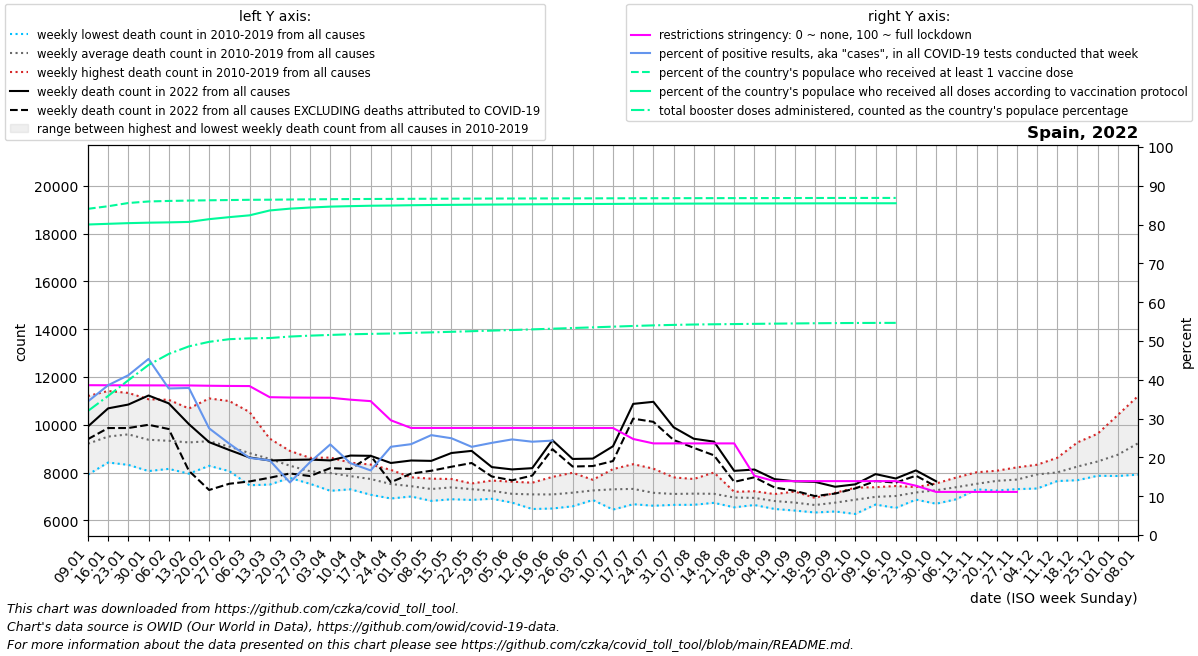

The file beside this chart, header and first rows:
date, location, time_unit, time, deaths_2010_all_ages, deaths_2011_all_ages, deaths_2012_all_ages, deaths_2013_all_ages, deaths_2014_all_ages, deaths_2015_all_ages, deaths_2016_all_ages, deaths_2017_all_ages, deaths_2018_all_ages, deaths_2019_all_ages, deaths_2020_all_ages, deaths_2021_all_ages, deaths_2022_all_ages, new_deaths, new_cases_smoothed, new_tests_smoothed, positive_test_percent, stringency_index, people_vaccinated, people_fully_vaccinated
2022-01-09, Spain, weekly, 1, 8205, 8886, 8698, 7914, 9049, 9605, 8658, 10726, 11204, 9127, 8710, 10470, 9929, 529.0, 787927, 2301796, 34.43, 38.61, 39976765, 38054071
2022-01-16, Spain, weekly, 2, 8640, 8440, 9131, 8422, 9009, 10415, 8671, 11414, 10905, 10025, 9398, 11858, 10688, 825.0, 891157, 2305483, 38.6, 38.59, 40293011, 38137584
2022-01-23, Spain, weekly, 3, 8322, 8419, 9241, 8562, 9126, 10738, 8791, 11334, 10981, 10476, 9917, 12950, 10847, 982.0, 907227, 2204451, 41.18, 38.57, 40686845, 38220088
2022-01-30, Spain, weekly, 4, 8063, 8699, 8936, 8328, 9061, 10625, 8491, 11068, 10324, 10141, 9954, 12701, 11225, 1225, 831778, 1837415, 45.38, 38.56, 40876145, 38277072
2022-02-06, Spain, weekly, 5, 8154, 8657, 9256, 8359, 8867, 11046, 8461, 10636, 9893, 9964, 9974, 11571, 10897, 1074, 531574, 1394747, 37.77, 38.55, 40940700, 38314582
2022-02-13, Spain, weekly, 6, 7954, 8684, 10064, 8320, 8996, 10682, 8556, 9660, 10015, 9686, 9192, 10368, 10026, 1955, 397160, 1053286, 37.9, 38.54, 40984829, 38369796
2022-02-20, Spain, weekly, 7, 8283, 8496, 11103, 8609, 8829, 10857, 8479, 9017, 10105, 9363, 8839, 9488, 9274, 2003, 232307, 841944, 27.5, 38.47, 41021693, 38708100
2022-02-27, Spain, weekly, 8, 8059, 8135, 10993, 8508, 8396, 10580, 8670, 8670, 9656, 9216, 8413, 9032, 8944, 1412, 172001, 731321, 23.53, 38.41, 41050102, 38956547
2022-03-06, Spain, weekly, 9, 7471, 7822, 10535, 8472, 8252, 10058, 8645, 8371, 9599, 8920, 8379, 8542, 8632, 1003, 130420, 656599, 19.88, 38.39, 41081366, 39176429
2022-03-13, Spain, weekly, 10, 7498, 7970, 9309, 8739, 8107, 9421, 8653, 8213, 9203, 8595, 8465, 8318, 8505, 722.0, 129392, 672348, 19.24, 35.52, 41091908, 39773350
2022-03-20, Spain, weekly, 11, 7778, 7851, 8907, 7947, 7813, 8785, 8811, 7906, 8862, 8205, 9481, 8077, 8531, 568.0, 89207, 658724, 13.55, 35.43, 41115190, 39996197
2022-03-27, Spain, weekly, 12, 7568, 7529, 8088, 8131, 8034, 8379, 8291, 7875, 8616, 8027, 12843, 8189, 8543, 689.0, 119716, 637418, 18.8, 35.4, 41136719, 40134762
2022-04-03, Spain, weekly, 13, 7237, 7625, 8135, 7703, 7728, 8366, 8375, 7827, 8628, 8171, 19828, 8195, 8509, 323.0, 116473, 499113, 23.34, 35.38, 41155265, 40243936
2022-04-10, Spain, weekly, 14, 7299, 7545, 7759, 7561, 7743, 8282, 7998, 7814, 8414, 8087, 20967, 8080, 8712, 563.0, 76953, 415216, 18.51, 34.88, 41169715, 40303139
2022-04-17, Spain, weekly, 15, 7476, 7071, 7626, 7551, 7635, 7894, 7859, 7800, 8335, 8055, 17325, 7947, 8701, 0.0, 61540, 361349, 16.65, 34.5, 41182050, 40354624
2022-04-24, Spain, weekly, 16, 7156, 6915, 7683, 7253, 7258, 7855, 7589, 7574, 8112, 7801, 13244, 8084, 8401, 804.0, 90033, 385807, 22.74, 29.56, 41189073, 40378753
2022-05-01, Spain, weekly, 17, 7228, 7090, 7551, 7020, 6999, 7802, 7462, 7661, 7735, 7759, 10452, 7867, 8505, 548.0, 106266, 453894, 23.41, 27.59, 41201222, 40416691
2022-05-08, Spain, weekly, 18, 6815, 6941, 7394, 7054, 7307, 7365, 7606, 7520, 7359, 7744, 9008, 8062, 8489, 413.0, 115558, 449005, 25.74, 27.59, 41210253, 40442113
2022-05-15, Spain, weekly, 19, 6884, 6988, 7625, 7166, 7344, 7464, 7374, 7622, 7595, 7731, 8458, 7738, 8819, 575.0, 119021, 477054, 24.94, 27.59, 41217978, 40462554
2022-05-22, Spain, weekly, 20, 7272, 6855, 7235, 7032, 7049, 7543, 7533, 7494, 7511, 7536, 7536, 7606, 8908, 508.0, 99536, 438514, 22.73, 27.59, 41225577, 40480895
2022-05-29, Spain, weekly, 21, 7159, 7218, 6972, 6940, 6904, 7234, 7304, 7666, 7527, 7436, 7643, 7437, 8229, 394.0, 93774, 397500, 23.75, 27.59, 41232785, 40498752
2022-06-05, Spain, weekly, 22, 7162, 6743, 7010, 6988, 6832, 7096, 7255, 7092, 7306, 7618, 7620, 7353, 8132, 456.0, 87527, 354945, 24.64, 27.59, 41239228, 40514416
2022-06-12, Spain, weekly, 23, 6475, 6690, 6771, 7173, 7136, 7364, 7576, 7067, 7109, 7508, 7144, 7710, 8185, 311.0, 81009, 336663, 24.04, 27.58, 41245136, 40528670
2022-06-19, Spain, weekly, 24, 6496, 6851, 6499, 7314, 7404, 7152, 7140, 7819, 7154, 7016, 6849, 7799, 9353, 374.0, 80676, 233028, 24.33, 27.58, 41250287, 40540776
2022-06-26, Spain, weekly, 25, 6808, 7030, 6589, 6670, 7248, 6956, 7173, 7991, 7713, 7404, 7032, 7285, 8570, 317.0, 105027, , , 27.58, 41255018, 40552239
2022-07-03, Spain, weekly, 26, 7220, 7393, 7267, 6916, 6852, 7111, 7345, 7137, 7698, 7570, 7512, 7557, 8585, 312.0, 126961, , , 27.58, 41259919, 40564581
2022-07-10, Spain, weekly, 27, 7355, 6873, 6451, 7301, 6851, 8146, 7505, 7156, 7305, 8050, 7635, 7544, 9102, 619.0, 152936, , , 27.58, 41265041, 40577041
2022-07-17, Spain, weekly, 28, 7298, 6827, 6675, 7807, 6736, 8351, 7423, 7214, 7366, 7463, 7732, 7563, 10875, 618.0, 133504, , , 24.74, 41270128, 40588902
2022-07-24, Spain, weekly, 29, 6888, 6618, 6612, 7063, 7065, 8164, 7377, 7259, 7186, 7301, 7562, 8481, 10962, 839.0, 108282, , , 23.61, 41274593, 40598831
2022-07-31, Spain, weekly, 30, 6648, 6698, 6844, 6904, 7127, 7798, 7295, 7110, 7155, 7464, 7827, 8362, 9896, 532.0, 60485, , , 23.61, 41278423, 40607256
2022-08-07, Spain, weekly, 31, 6651, 6892, 6742, 6795, 6867, 7349, 7425, 7596, 7731, 7136, 8589, 8642, 9416, 381.0, 38639, , , 23.61, 41281744, 40614987
2022-08-14, Spain, weekly, 32, 6752, 6821, 6959, 6734, 6891, 7219, 7233, 7186, 8003, 7317, 8394, 8860, 9295, 573.0, 32450, , , 23.61, 41284478, 40620547
2022-08-21, Spain, weekly, 33, 6545, 7051, 6842, 6771, 6724, 7075, 7102, 7118, 7194, 7128, 8170, 8766, 8072, 461.0, 23866, , , 23.61, 41286850, 40624509
2022-08-28, Spain, weekly, 34, 6822, 6887, 7157, 6757, 6643, 6801, 7184, 7219, 7015, 6920, 7886, 8214, 8128, 326.0, 18244, , , 15.28, 41289701, 40628774
2022-09-04, Spain, weekly, 35, 6557, 6635, 6536, 6477, 6995, 6954, 7100, 7013, 6927, 6898, 7954, 7936, 7725, 350.0, 18797, , , 13.89, 41293317, 40633854
2022-09-11, Spain, weekly, 36, 6410, 6605, 6652, 6418, 7057, 6603, 7203, 6680, 6906, 6904, 7777, 7895, 7635, 397.5, 16306, , , 13.89, 41297162, 40639190
2022-09-18, Spain, weekly, 37, 6329, 6690, 6524, 6376, 6687, 6660, 6641, 6730, 6834, 6939, 7998, 7504, 7611, 595.0, 16265, , , 13.89, 41302327, 40645686
2022-09-25, Spain, weekly, 38, 6486, 6371, 6644, 6465, 6626, 6617, 6956, 7091, 7153, 6996, 8168, 7430, 7406, 284.0, 18621, , , 13.89, 41305142, 40649604
2022-10-02, Spain, weekly, 39, 6655, 6756, 6268, 6907, 6508, 6898, 7036, 7367, 7230, 7027, 8064, 7548, 7508, 170.0, 19182, , , 13.89, 41307654, 40653063
2022-10-09, Spain, weekly, 40, 6942, 6900, 6662, 6939, 6930, 6813, 7072, 7388, 7210, 6978, 8188, 7526, 7936, 289.0, 18980, , , 13.89, 41309462, 40655669
2022-10-16, Spain, weekly, 41, 6682, 7089, 6845, 6520, 6987, 7055, 7036, 7234, 7437, 7312, 8593, 7586, 7752, 173.0, 16206, , , 13.89, 41310439, 40657228
2022-10-23, Spain, weekly, 42, 7074, 7141, 6867, 6960, 7265, 7119, 7185, 7392, 7350, 7314, 8594, 7744, 8090, 221.0, 21998, , , 12.7, , 
2022-10-30, Spain, weekly, 43, 7305, 7308, 6696, 7017, 7322, 7267, 7512, 7308, 7327, 7543, 9470, 8179, 7635, 220.0, 25405, , , 11.11, , 
2022-11-06, Spain, weekly, 44, 7292, 7434, 7350, 6883, 7287, 7392, 7244, 7511, 7794, 7698, 9596, 7821, , 161.0, 21234, , , 11.11, , 
2022-11-13, Spain, weekly, 45, 7299, 7408, 7366, 7366, 7333, 7412, 7775, 7632, 8012, 7677, 10316, 8717, , 274.5, 18495, , , 11.11, , 
2022-11-20, Spain, weekly, 46, 7354, 7407, 7422, 7246, 7604, 7325, 8076, 8063, 7999, 8036, 10030, 8793, , 284.0, 23122, , , 11.11, , 
2022-11-27, Spain, weekly, 47, 7531, 7320, 7308, 7474, 7628, 7397, 8090, 8169, 7932, 8217, 9695, 8846, , 260.0, 22011, , , 11.11, , 
2022-12-04, Spain, weekly, 48, 7752, 7654, 7333, 8066, 7729, 7849, 8321, 8257, 7929, 8328, 9534, 9386, , 207.0, 15205, , , , , 
2022-12-11, Spain, weekly, 49, 7782, 7816, 7747, 8183, 7645, 8080, 8124, 8620, 8051, 8021, 9541, 9017, , , , , , , , 
2022-12-18, Spain, weekly, 50, 7681, 8006, 8137, 8142, 7990, 8032, 8612, 9262, 8312, 8340, 9534, 9503, , , , , , , , 
2022-12-25, Spain, weekly, 51, 7917, 8380, 7866, 8459, 8245, 8342, 8980, 9628, 8427, 8393, 9287, 9780, , , , , , , , 
2023-01-01, Spain, weekly, 52, 8499, 8724, 7857, 8572, 8535, 8031, 9855, 10412, 8650, 8333, 9015, 9833, , , , , , , , 
2023-01-08, Spain, weekly, 1, 8886, 8698, 7914, 9049, 9605, 8344, 10726, 11204, 9127, 8710, 9524, 9929, , , , , , , , 
